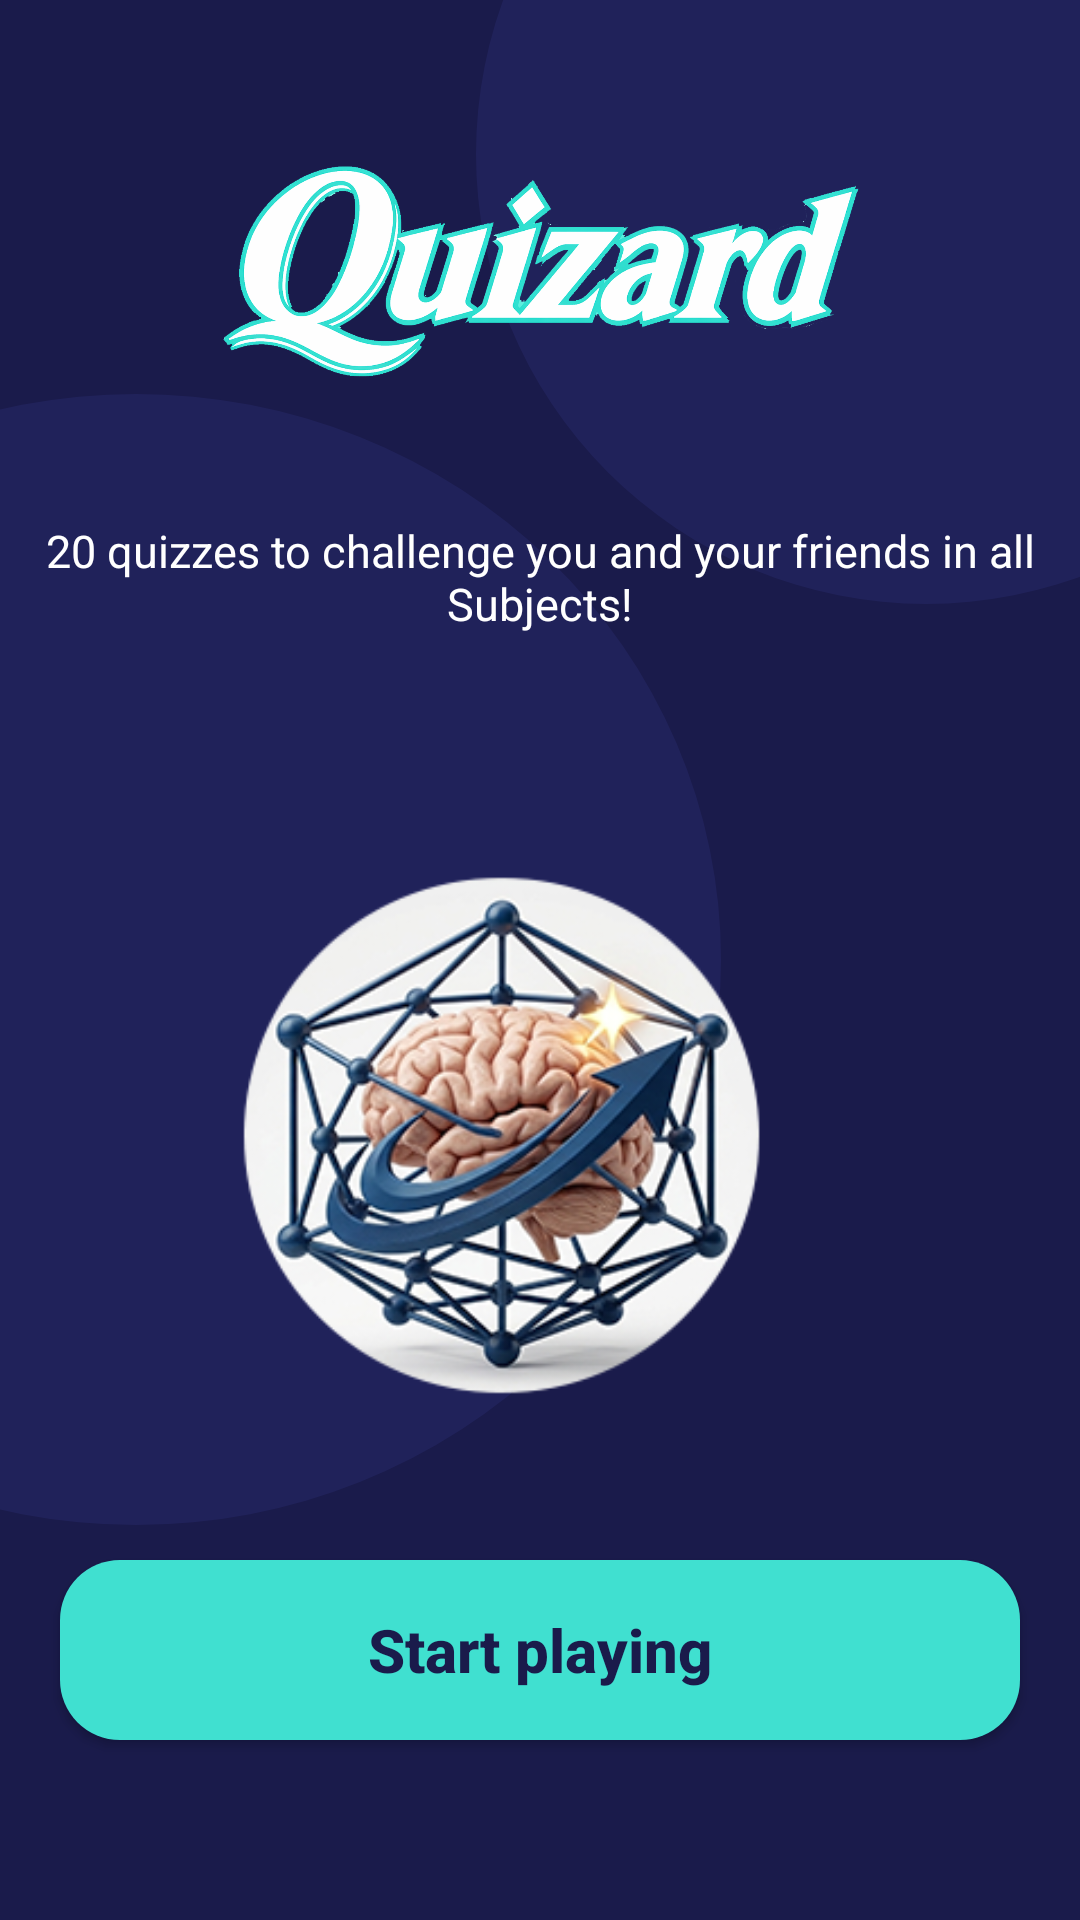

Layout XML and referenced resources for this Android screen:
<!-- AndroidManifest.xml: application theme Theme.AppCompat.NoActionBar -->
<!-- res/layout/activity_landing.xml -->
<?xml version="1.0" encoding="utf-8"?>
<RelativeLayout xmlns:android="http://schemas.android.com/apk/res/android"
    android:layout_width="match_parent"
    android:layout_height="match_parent"
    android:background="@color/quizard_bg"
    >

    <View
        android:layout_width="300dp"
        android:layout_height="300dp"
        android:layout_alignParentEnd="true"
        android:layout_marginTop="-99dp"
        android:layout_marginEnd="-99dp"
        android:alpha="0.3"
        android:background="@drawable/circle_blob" />

    <View
        android:layout_width="390dp"
        android:layout_height="377dp"
        android:layout_centerVertical="true"
        android:layout_marginStart="-150dp"
        android:alpha="0.3"
        android:background="@drawable/circle_blob" />

    <LinearLayout
        android:layout_width="match_parent"
        android:layout_height="match_parent"
        android:gravity="center_horizontal"
        android:orientation="vertical"
        >









        <ImageView
            android:layout_width="match_parent"
            android:layout_height="144dp"
            android:layout_margin="25dp"
            android:src="@drawable/name" />


        <TextView
            android:layout_width="match_parent"
            android:layout_height="wrap_content"
            android:gravity="center"
            android:text="20 quizzes to challenge you and your friends in all Subjects!"
            android:textColor="@color/white"
            android:textSize="15sp"
            android:layout_marginTop="-21dp"
            />


        <ImageView
            android:id="@+id/ivLogo"
            android:layout_width="match_parent"
            android:layout_height="207dp"
            android:layout_weight="1"
            android:contentDescription="Quizard Logo"
            android:src="@drawable/logo" />

        <Button
            android:id="@+id/btnStartPlaying"
            android:layout_width="match_parent"
            android:layout_height="60dp"
            android:background="@drawable/quizard_btn_bg"
            android:text="Start playing"
            android:textAllCaps="false"
            android:textColor="@color/quizard_bg"
            android:textSize="20sp"
            android:layout_marginHorizontal="20dp"
            android:layout_marginBottom="60dp"
            android:textStyle="bold" />

    </LinearLayout>

</RelativeLayout>
<!-- resources referenced by this layout -->
<resources>
  <color name="quizard_bg">#1A1B4B</color>
  <color name="white">#FFFFFFFF</color>
  <!-- drawable circle_blob (drawable) -->
  <?xml version="1.0" encoding="utf-8"?>
  <shape xmlns:android="http://schemas.android.com/apk/res/android"
      android:shape="oval">
      <solid android:color="@color/quizard_blob"/>
  
  </shape>
  <!-- drawable logo: png bitmap (drawable, 107666 bytes) -->
  <!-- drawable name: png bitmap (drawable, 324181 bytes) -->
  <!-- drawable quizard_btn_bg (drawable) -->
  <?xml version="1.0" encoding="utf-8"?>
  <shape xmlns:android="http://schemas.android.com/apk/res/android">
      <solid android:color="#40E0D0" />
      <corners android:radius="20dp" />
  </shape>
  <color name="quizard_blob">#30337E</color>
</resources>
